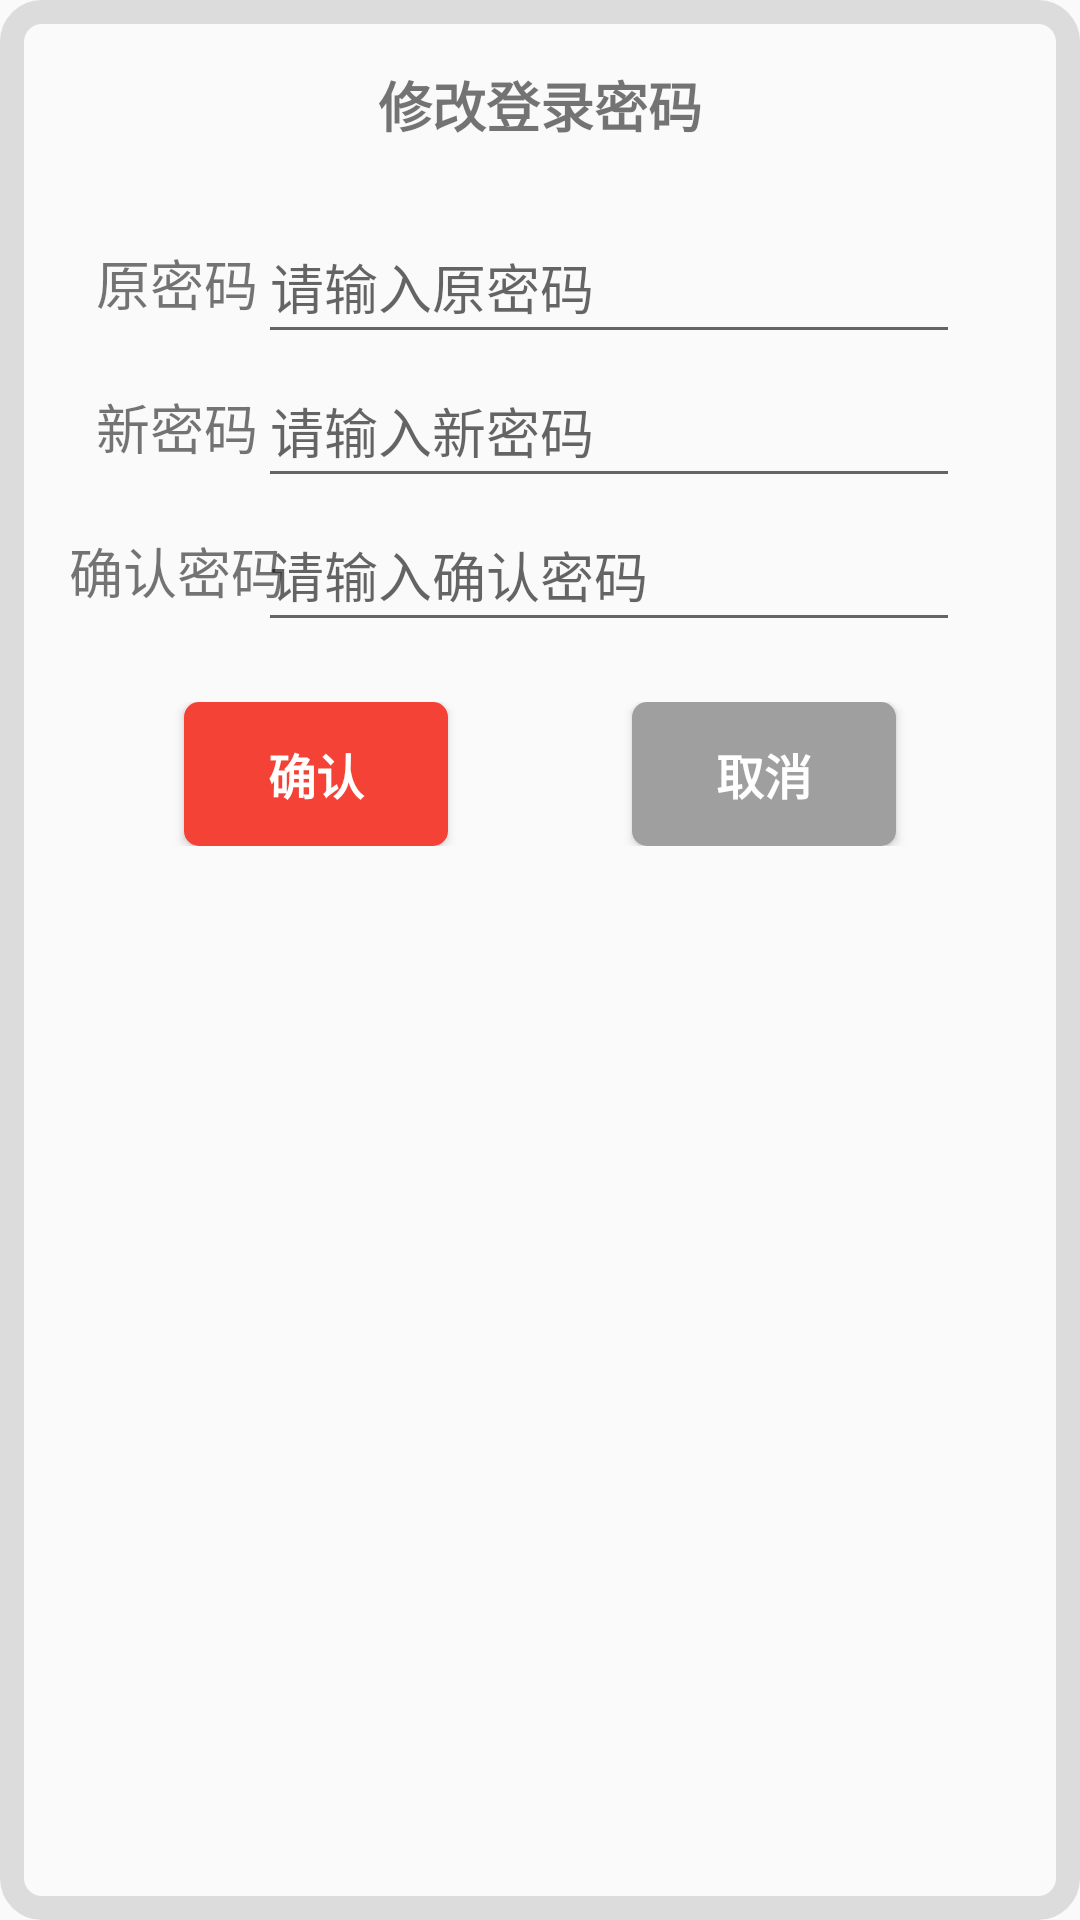

Android layout source for this screen:
<!-- AndroidManifest.xml: application theme AppTheme -->
<!-- res/layout/modify_pwd.xml -->
<?xml version="1.0" encoding="utf-8"?>
<LinearLayout xmlns:android="http://schemas.android.com/apk/res/android"
    xmlns:app="http://schemas.android.com/apk/res-auto"
    xmlns:tools="http://schemas.android.com/tools"
    android:layout_width="match_parent"
    android:layout_height="match_parent"
    android:background="@drawable/ground"
    android:elevation="35dp"
    android:orientation="vertical">

    <TextView
        android:id="@+id/tv_title"
        android:layout_width="match_parent"
        android:layout_height="60dp"
        android:paddingTop="10dp"
        android:layout_marginBottom="10dp"
        android:gravity="center_horizontal|center_vertical"
        android:text="修改登录密码"
        android:textSize="18sp"
        android:textStyle="bold" />

    <androidx.constraintlayout.widget.ConstraintLayout
        android:layout_width="match_parent"
        android:layout_height="wrap_content">

        <TextView
            android:id="@+id/tv_old_pwd"
            android:layout_width="wrap_content"
            android:layout_height="wrap_content"
            android:layout_marginStart="32dp"
            android:layout_marginLeft="32dp"
            android:text="原密码"
            android:textSize="18sp"
            app:layout_constraintBottom_toBottomOf="@+id/et_old_pwd"
            app:layout_constraintEnd_toStartOf="@+id/et_old_pwd"
            app:layout_constraintHorizontal_bias="0.506"
            app:layout_constraintStart_toStartOf="parent"
            app:layout_constraintTop_toTopOf="@+id/et_old_pwd" />

        <EditText
            android:id="@+id/et_old_pwd"
            android:layout_width="234dp"
            android:layout_height="48dp"
            android:layout_marginEnd="40dp"
            android:layout_marginRight="40dp"
            android:ems="10"
            android:hint="请输入原密码"
            android:inputType="textPassword"
            app:layout_constraintEnd_toEndOf="parent"
            app:layout_constraintTop_toTopOf="parent" />
    </androidx.constraintlayout.widget.ConstraintLayout>

    <androidx.constraintlayout.widget.ConstraintLayout
        android:layout_width="match_parent"
        android:layout_height="wrap_content">

        <TextView
            android:id="@+id/tv_new_pwd"
            android:layout_width="wrap_content"
            android:layout_height="wrap_content"
            android:layout_marginStart="32dp"
            android:layout_marginLeft="32dp"
            android:text="新密码"
            android:textSize="18sp"
            app:layout_constraintBottom_toBottomOf="@+id/et_new_pwd"
            app:layout_constraintEnd_toStartOf="@+id/et_new_pwd"
            app:layout_constraintStart_toStartOf="parent"
            app:layout_constraintTop_toTopOf="@+id/et_new_pwd" />

        <EditText
            android:id="@+id/et_new_pwd"
            android:layout_width="234dp"
            android:layout_height="48dp"
            android:layout_marginEnd="40dp"
            android:layout_marginRight="40dp"
            android:ems="10"
            android:hint="请输入新密码"
            android:inputType="textPassword"
            app:layout_constraintEnd_toEndOf="parent"
            app:layout_constraintTop_toTopOf="parent" />
    </androidx.constraintlayout.widget.ConstraintLayout>

    <androidx.constraintlayout.widget.ConstraintLayout
        android:layout_width="match_parent"
        android:layout_height="wrap_content">

        <TextView
            android:id="@+id/tv_conf_pwd"
            android:layout_width="wrap_content"
            android:layout_height="wrap_content"
            android:layout_marginStart="32dp"
            android:layout_marginLeft="32dp"
            android:text="确认密码"
            android:textSize="18sp"
            app:layout_constraintBottom_toBottomOf="@+id/et_conf_pwd"
            app:layout_constraintEnd_toStartOf="@+id/et_conf_pwd"
            app:layout_constraintHorizontal_bias="0.515"
            app:layout_constraintStart_toStartOf="parent"
            app:layout_constraintTop_toTopOf="@+id/et_conf_pwd" />

        <EditText
            android:id="@+id/et_conf_pwd"
            android:layout_width="234dp"
            android:layout_height="48dp"
            android:layout_marginEnd="40dp"
            android:layout_marginRight="40dp"
            android:ems="10"
            android:hint="请输入确认密码"
            android:inputType="textPassword"
            app:layout_constraintEnd_toEndOf="parent"
            app:layout_constraintTop_toTopOf="parent" />

    </androidx.constraintlayout.widget.ConstraintLayout>

    <androidx.constraintlayout.widget.ConstraintLayout
        android:layout_width="match_parent"
        android:layout_height="wrap_content"
        android:layout_marginTop="20dp"
        android:layout_marginBottom="40dp">

        <Button
            android:id="@+id/btn_cancel_modify"
            android:layout_width="wrap_content"
            android:layout_height="wrap_content"
            android:background="@drawable/btn_circle_shape_cancel"
            android:text="取消"
            android:textColor="@color/colorWhite"
            android:textSize="16sp"
            android:textStyle="bold"
            app:layout_constraintBottom_toBottomOf="parent"
            app:layout_constraintEnd_toEndOf="parent"
            app:layout_constraintHorizontal_bias="0.5"
            app:layout_constraintStart_toEndOf="@+id/btn_conf_modify"
            app:layout_constraintTop_toTopOf="parent" />

        <Button
            android:id="@+id/btn_conf_modify"
            android:layout_width="wrap_content"
            android:layout_height="wrap_content"
            android:background="@drawable/btn_circle_shape_confirm"
            android:text="确认"
            android:textColor="@color/colorWhite"
            android:textSize="16sp"
            android:textStyle="bold"
            app:layout_constraintBottom_toBottomOf="parent"
            app:layout_constraintEnd_toStartOf="@+id/btn_cancel_modify"
            app:layout_constraintHorizontal_bias="0.5"
            app:layout_constraintStart_toStartOf="parent"
            app:layout_constraintTop_toTopOf="parent" />
    </androidx.constraintlayout.widget.ConstraintLayout>

</LinearLayout>
<!-- resources referenced by this layout -->
<resources>
  <color name="colorWhite">#FFF</color>
  <!-- drawable btn_circle_shape_cancel (drawable) -->
  <?xml version="1.0" encoding="utf-8"?>
  <shape xmlns:android="http://schemas.android.com/apk/res/android"
      android:shape="rectangle">
      <solid android:color="#9F9F9F" />
      <corners android:radius="5dip" />
  </shape>
  <!-- drawable btn_circle_shape_confirm (drawable) -->
  <?xml version="1.0" encoding="utf-8"?>
  <shape xmlns:android="http://schemas.android.com/apk/res/android"
      android:shape="rectangle">
      <solid android:color="#F44336" />
      <corners android:radius="5dip" />
  </shape>
  <!-- drawable ground (drawable) -->
  <?xml version="1.0" encoding="utf-8"?>
  <shape xmlns:android="http://schemas.android.com/apk/res/android"
      android:shape="rectangle">
  
  
  
  
  
  
      <corners android:radius="10dp" />
      <stroke
          android:width="8dp"
          android:color="@color/colorGray"
          android:shadowColor="@color/colorRed"
          android:shadowRadius="5.0"
          android:shadowDx="10.0"
          android:shadowDy="10.0"
          />
  </shape>
  <style name="AppTheme" parent="Theme.AppCompat.Light.NoActionBar">
          
          <item name="colorPrimary">#F44336</item>
          <item name="colorPrimaryDark">@color/colorBlack</item>
          <item name="colorAccent">@color/colorRed</item>
          
          <item name="android:windowIsTranslucent">true</item>
          
          <item name="android:windowNoTitle">true</item>
      </style>
  <color name="colorGray">#DCDCDC</color>
  <color name="colorRed">#F00</color>
  <color name="colorBlack">#000</color>
</resources>
